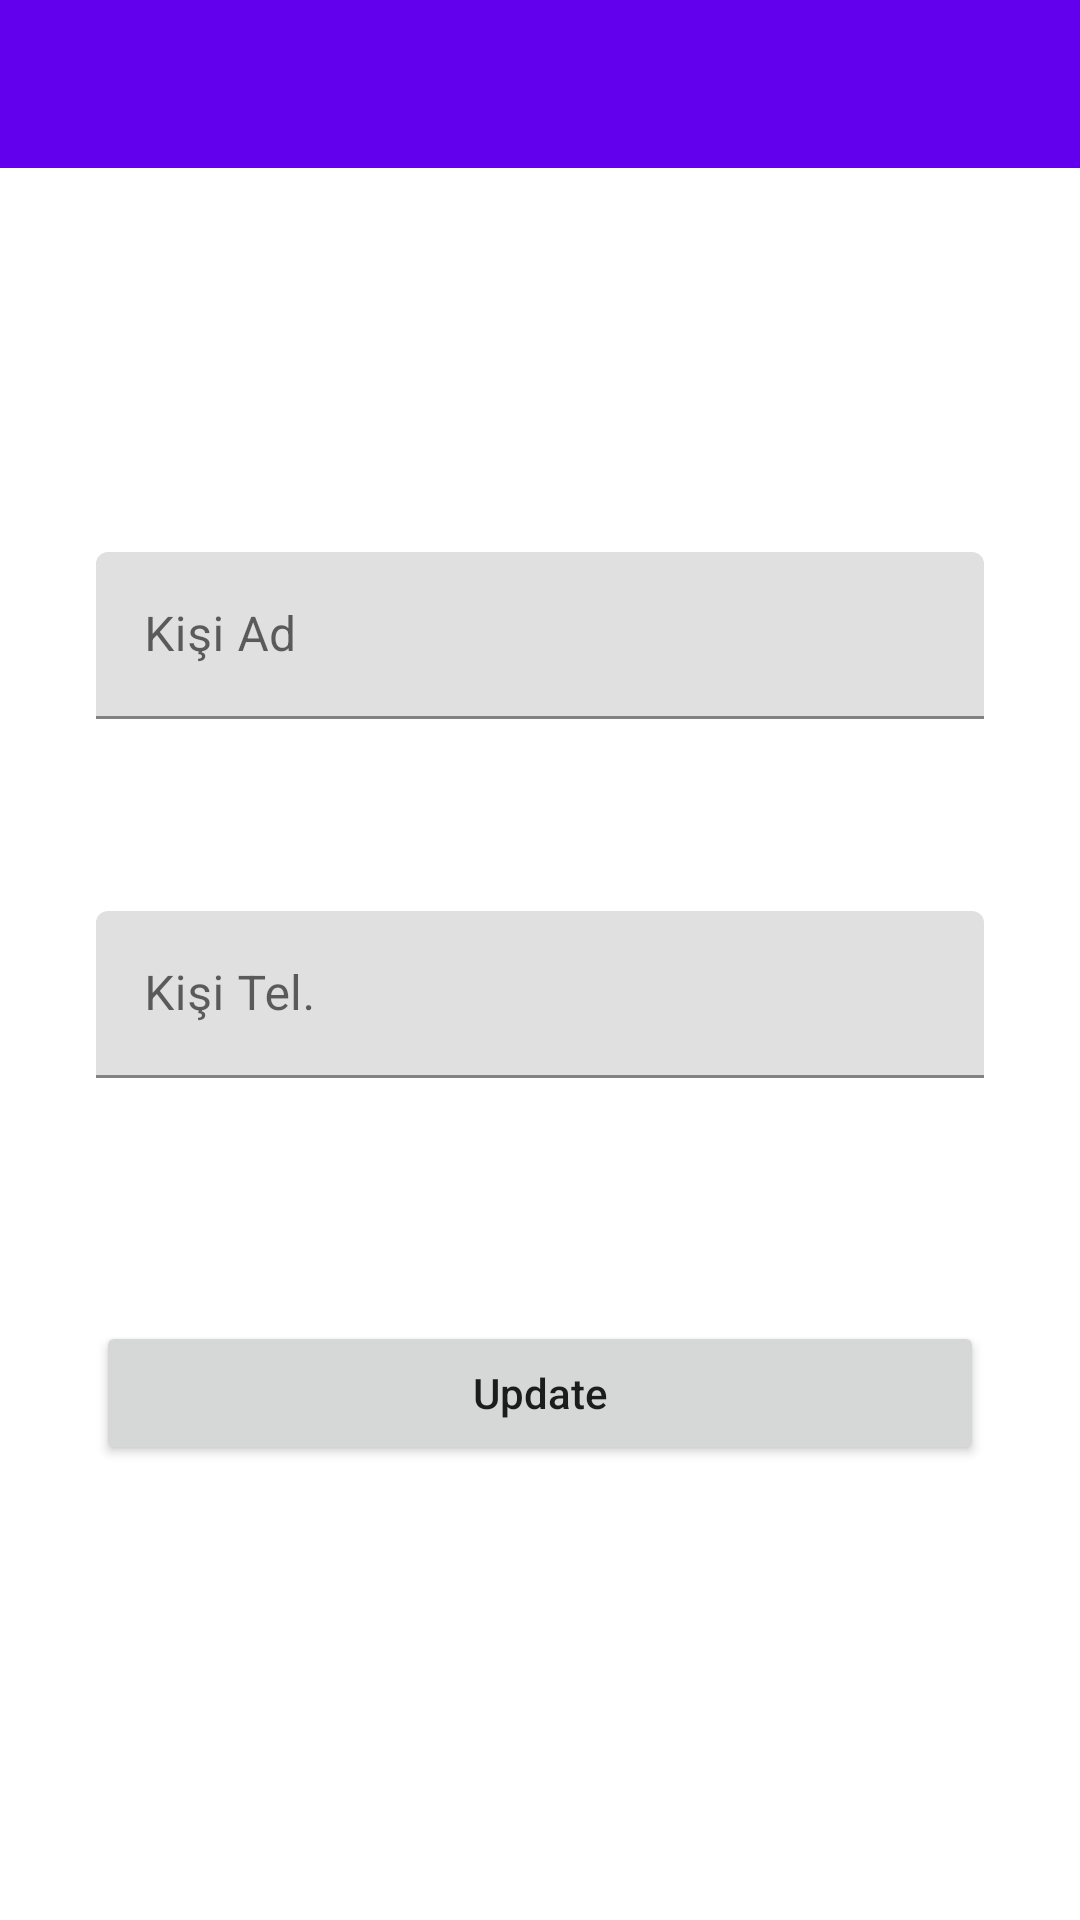

Here is an Android app screen rendered from its layout file. Give the layout XML and the strings, colors and styles it references.
<!-- AndroidManifest.xml: application theme Theme.KisilerApplication -->
<!-- res/layout/fragment_kisi_detay.xml -->
<?xml version="1.0" encoding="utf-8"?>
<androidx.constraintlayout.widget.ConstraintLayout xmlns:android="http://schemas.android.com/apk/res/android"
    xmlns:app="http://schemas.android.com/apk/res-auto"
    xmlns:tools="http://schemas.android.com/tools"
    android:layout_width="match_parent"
    android:layout_height="match_parent"
    tools:context=".fragment.KisiDetayFragment" >

    <com.google.android.material.textfield.TextInputLayout
        android:id="@+id/textInputLayout2"
        android:layout_width="0dp"
        android:layout_height="wrap_content"
        android:layout_marginStart="32dp"
        android:layout_marginTop="64dp"
        android:layout_marginEnd="32dp"
        app:layout_constraintEnd_toEndOf="parent"
        app:layout_constraintHorizontal_bias="0.5"
        app:layout_constraintStart_toStartOf="parent"
        app:layout_constraintTop_toBottomOf="@+id/textInputLayout">

        <com.google.android.material.textfield.TextInputEditText
            android:id="@+id/editTextKisiTel"
            android:layout_width="match_parent"
            android:layout_height="wrap_content"
            android:hint="Kişi Tel." />
    </com.google.android.material.textfield.TextInputLayout>

    <com.google.android.material.textfield.TextInputLayout
        android:id="@+id/textInputLayout"
        android:layout_width="0dp"
        android:layout_height="wrap_content"
        android:layout_marginStart="32dp"
        android:layout_marginTop="128dp"
        android:layout_marginEnd="32dp"
        app:layout_constraintEnd_toEndOf="parent"
        app:layout_constraintHorizontal_bias="0.5"
        app:layout_constraintStart_toStartOf="parent"
        app:layout_constraintTop_toBottomOf="@+id/toolbarKisiDetay">

        <com.google.android.material.textfield.TextInputEditText
            android:id="@+id/editTextKisiAd"
            android:layout_width="match_parent"
            android:layout_height="wrap_content"
            android:hint="Kişi Ad" />
    </com.google.android.material.textfield.TextInputLayout>

    <Button
        android:id="@+id/buttonGuncelle"
        android:layout_width="0dp"
        android:layout_height="wrap_content"
        android:layout_marginStart="32dp"
        android:layout_marginTop="81dp"
        android:layout_marginEnd="32dp"
        android:text="Update"
        android:textAllCaps="false"
        app:layout_constraintEnd_toEndOf="parent"
        app:layout_constraintHorizontal_bias="0.5"
        app:layout_constraintStart_toStartOf="parent"
        app:layout_constraintTop_toBottomOf="@+id/textInputLayout2" />

    <androidx.appcompat.widget.Toolbar
        android:id="@+id/toolbarKisiDetay"
        android:layout_width="0dp"
        android:layout_height="wrap_content"
        android:background="?attr/colorPrimary"
        android:minHeight="?attr/actionBarSize"
        android:theme="?attr/actionBarTheme"
        app:layout_constraintEnd_toEndOf="parent"
        app:layout_constraintStart_toStartOf="parent"
        app:layout_constraintTop_toTopOf="parent" />
</androidx.constraintlayout.widget.ConstraintLayout>
<!-- resources referenced by this layout -->
<resources>
  <style name="Theme.KisilerApplication" parent="Theme.MaterialComponents.DayNight.DarkActionBar">
          
          <item name="colorPrimary">@color/purple_500</item>
          <item name="colorPrimaryVariant">@color/purple_700</item>
          <item name="colorOnPrimary">@color/white</item>
          
          <item name="colorSecondary">@color/teal_200</item>
          <item name="colorSecondaryVariant">@color/teal_700</item>
          <item name="colorOnSecondary">@color/black</item>
          
          <item name="android:statusBarColor" tools:targetApi="l">?attr/colorPrimaryVariant</item>
          
          <item name="windowNoTitle">true</item>
          <item name="windowActionBar">false</item>
      </style>
  <!-- not gathered from this repository: default colours our renderer supplied (Android Studio template values) -->
  <color name="purple_500">#FF6200EE</color>
  <color name="purple_700">#FF3700B3</color>
  <color name="teal_200">#FF03DAC5</color>
  <color name="teal_700">#FF018786</color>
  <color name="black">#FF000000</color>
  <color name="white">#FFFFFFFF</color>
</resources>
